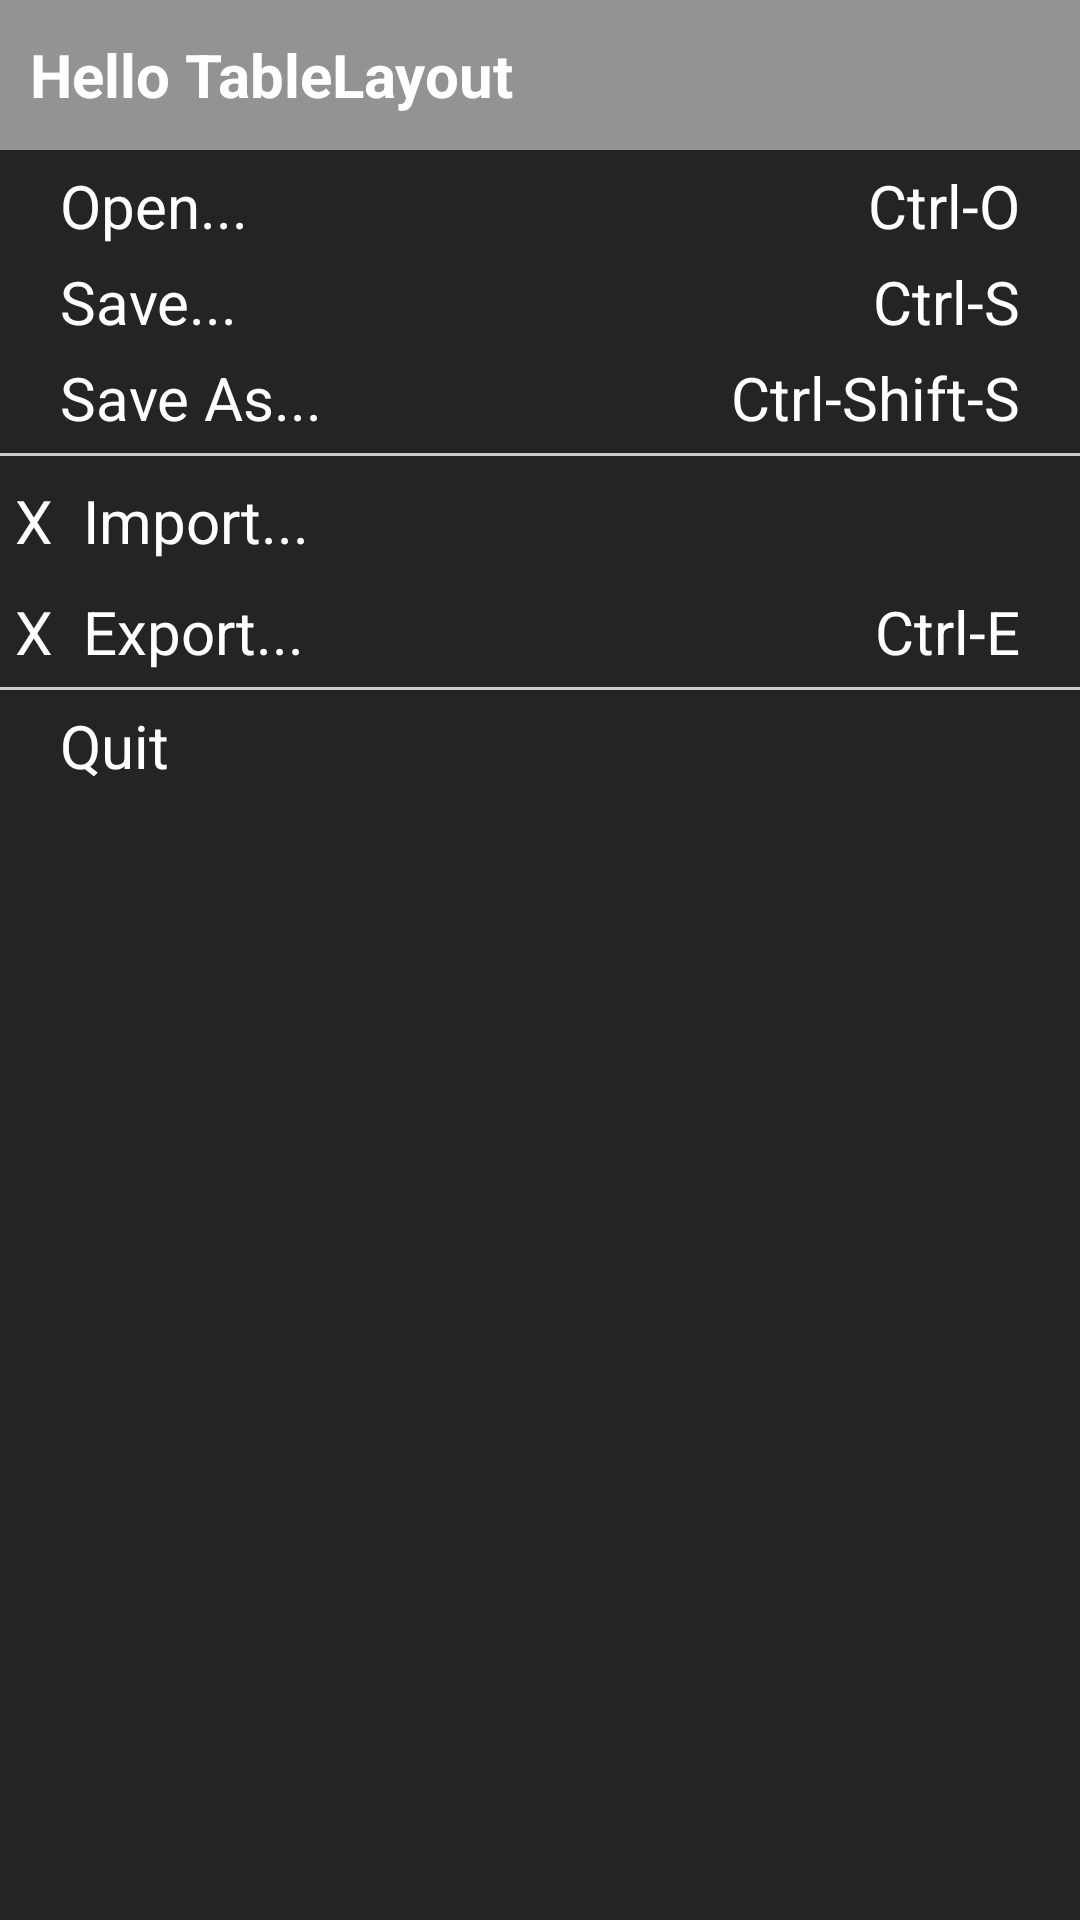

Write the Android layout XML for this screen, with the resource values it uses.
<!-- AndroidManifest.xml: application theme Theme.MyApplication3 -->
<!-- res/layout/table_test_activity.xml -->
<?xml version="1.0" encoding="utf-8"?>
<TableLayout xmlns:android="http://schemas.android.com/apk/res/android"
    android:layout_width="match_parent"
    android:layout_height="match_parent"
    android:background="#242424"
    android:stretchColumns="1"
    >

    <TextView
        android:layout_height="50dp"
        android:background="#949295"
        android:gravity="center_vertical"
        android:paddingLeft="10dp"
        android:text="Hello TableLayout"
        android:textColor="@color/colorWhite"
        android:textSize="20sp"
        android:textStyle="bold">

    </TextView>

    <TableRow>
        <TextView
            android:text="@string/table_layout_4_open"
            android:paddingLeft="20dp"
            android:paddingTop="5dp"
            android:textSize="20dp"
            android:textColor="@color/colorWhite"/>

        <TextView
            android:gravity="right"
            android:paddingRight="20dp"
            android:paddingTop="5dp"
            android:textSize="20dp"
            android:text="@string/table_layout_4_open_shortcut"
            android:textColor="@color/colorWhite"
            />
    </TableRow>

    <TableRow>
        <TextView
            android:text="@string/table_layout_4_save"
            android:paddingLeft="20dp"
            android:paddingTop="5dp"
            android:textSize="20dp"
            android:textColor="@color/colorWhite"/>

        <TextView
            android:gravity="right"
            android:paddingRight="20dp"
            android:paddingTop="5dp"
            android:textSize="20dp"
            android:text="@string/table_layout_4_crls"
            android:textColor="@color/colorWhite"

            />
    </TableRow>

    <TableRow>
        <TextView
            android:text="@string/table_layout_4_saveas"
            android:paddingLeft="20dp"
            android:paddingTop="5dp"
            android:textSize="20dp"
            android:textColor="@color/colorWhite"

            />

        <TextView
            android:gravity="right"
            android:paddingRight="20dp"
            android:paddingTop="5dp"
            android:paddingBottom="5dp"
            android:textSize="20dp"
            android:text="@string/table_layout_4_crlso"
            android:textColor="@color/colorWhite"
            />
    </TableRow>
    <View
        android:layout_width="match_parent"
        android:layout_height="1dp"
        android:background="#CCCCCC" />

    <TableRow>

        <TextView
            android:paddingTop="8dp"
            android:textSize="20dp"
android:paddingLeft="5dp"
            android:text="X  Import..."

            android:textColor="@color/colorWhite" />


    </TableRow>

    <TableRow>

        <TextView
            android:paddingTop="10dp"
            android:textSize="20dp"

            android:text="X  Export..."
            android:paddingLeft="5dp"
            android:textColor="@color/colorWhite" />

        <TextView
            android:gravity="right"
            android:paddingRight="20dp"
            android:paddingTop="5dp"
            android:paddingBottom="10dp"
            android:text="Ctrl-E"
            android:textSize="20dp"
            android:textColor="@color/colorWhite"

            />

    </TableRow>
    <View
        android:layout_width="match_parent"
        android:layout_height="1dp"
        android:background="#CCCCCC" />

    <TableRow>
        <TextView
                android:text="Quit"
            android:paddingLeft="20dp"
            android:paddingTop="5dp"
            android:textSize="20dp"
            android:textColor="@color/colorWhite"/>

    </TableRow>

</TableLayout>
<!-- resources referenced by this layout -->
<resources>
  <color name="colorWhite">#FFFFFF</color>
  <string name="table_layout_4_crls">Ctrl-S</string>
  <string name="table_layout_4_crlso">Ctrl-Shift-S</string>
  <string name="table_layout_4_open">Open...</string>
  <string name="table_layout_4_open_shortcut">Ctrl-O</string>
  <string name="table_layout_4_save">Save...</string>
  <string name="table_layout_4_saveas">Save As...</string>
  <style name="Theme.MyApplication3" parent="Base.Theme.MyApplication3" />
  <style name="Base.Theme.MyApplication3" parent="Theme.MaterialComponents.DayNight.NoActionBar.Bridge">
  
          
          
      </style>
</resources>
